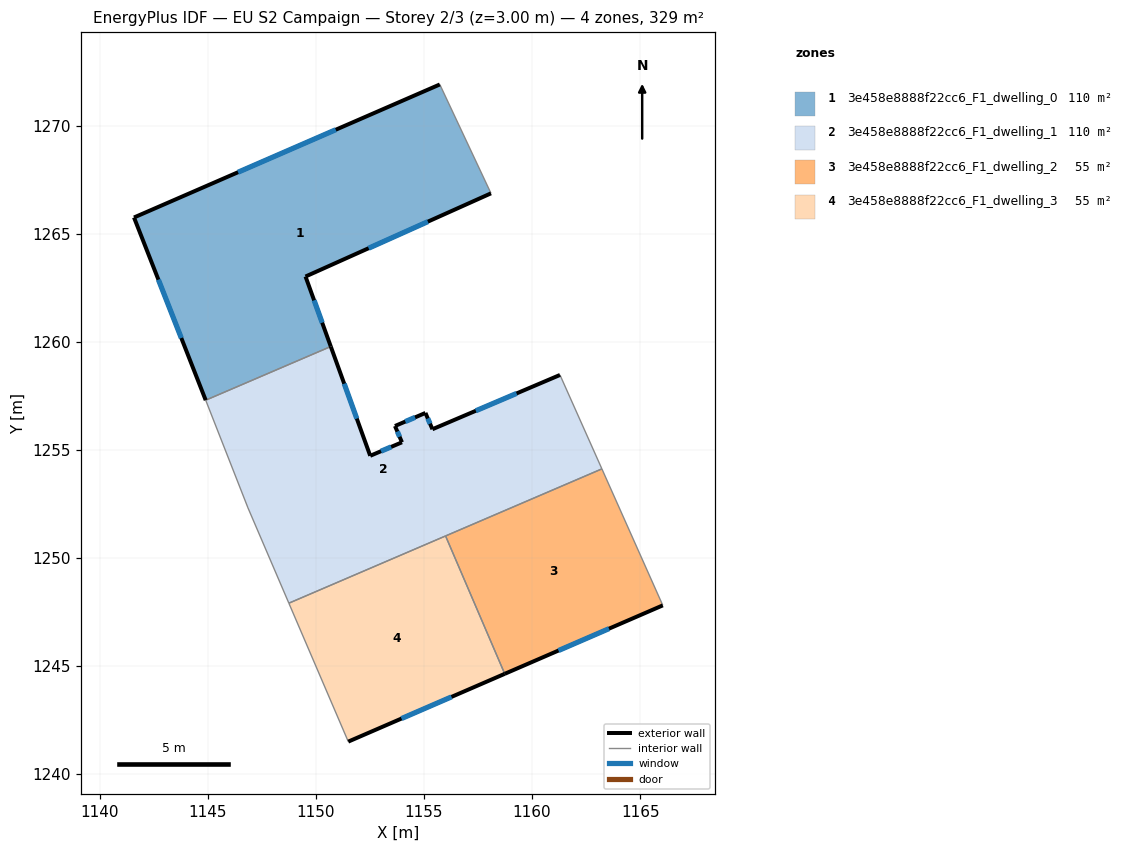
=== STOREY PLAN SPEC (per zone: floor XY polygon, exterior-wall plan segments, windows/doors) ===
zone 1: 3e458e8888f22cc6_F1_dwelling_0  (109.8 m²)
  floor: (1155.73, 1271.91) (1158.10, 1266.87) (1149.52, 1263.02) (1150.69, 1259.78) (1144.90, 1257.30) (1141.58, 1265.75)
  exterior wall: (1150.69, 1259.78) – (1149.52, 1263.02)  [3.4 m]
    window: (1150.29, 1260.88) – (1149.91, 1261.92)  [1.1 m²]
  exterior wall: (1141.58, 1265.75) – (1144.90, 1257.30)  [9.1 m]
    window: (1142.71, 1262.88) – (1143.77, 1260.17)  [2.8 m²]
  exterior wall: (1155.73, 1271.91) – (1141.58, 1265.75)  [15.4 m]
    window: (1150.92, 1269.81) – (1146.39, 1267.85)  [4.7 m²]
  exterior wall: (1149.52, 1263.02) – (1158.10, 1266.87)  [9.4 m]
    window: (1152.44, 1264.33) – (1155.18, 1265.56)  [2.9 m²]
  interior walls: 2
zone 2: 3e458e8888f22cc6_F1_dwelling_1  (109.8 m²)
  floor: (1161.29, 1258.46) (1163.23, 1254.12) (1148.74, 1247.90) (1146.85, 1252.32) (1144.90, 1257.30) (1150.69, 1259.78) (1152.51, 1254.72) (1153.98, 1255.35) (1153.65, 1256.10) (1155.06, 1256.71) (1155.39, 1255.95)
  exterior wall: (1152.51, 1254.72) – (1150.69, 1259.78)  [5.4 m]
    window: (1151.89, 1256.44) – (1151.31, 1258.06)  [1.6 m²]
  exterior wall: (1153.98, 1255.35) – (1152.51, 1254.72)  [1.6 m]
    window: (1153.48, 1255.14) – (1153.01, 1254.94)  [0.5 m²]
  exterior wall: (1153.66, 1256.10) – (1153.98, 1255.35)  [0.8 m]
    window: (1153.77, 1255.85) – (1153.87, 1255.61)  [0.3 m²]
  exterior wall: (1155.06, 1256.71) – (1153.66, 1256.10)  [1.5 m]
    window: (1154.59, 1256.50) – (1154.13, 1256.31)  [0.5 m²]
  exterior wall: (1155.39, 1255.95) – (1155.06, 1256.71)  [0.8 m]
    window: (1155.28, 1256.21) – (1155.17, 1256.45)  [0.3 m²]
  exterior wall: (1161.29, 1258.46) – (1155.39, 1255.95)  [6.4 m]
    window: (1159.28, 1257.61) – (1157.40, 1256.81)  [2.0 m²]
  interior walls: 6
zone 3: 3e458e8888f22cc6_F1_dwelling_2  (54.9 m²)
  floor: (1163.23, 1254.12) (1166.05, 1247.80) (1158.73, 1244.63) (1156.00, 1251.01)
  exterior wall: (1158.73, 1244.63) – (1166.05, 1247.80)  [8.0 m]
    window: (1161.22, 1245.71) – (1163.56, 1246.73)  [2.4 m²]
  interior walls: 3
zone 4: 3e458e8888f22cc6_F1_dwelling_3  (54.9 m²)
  floor: (1156.00, 1251.01) (1158.73, 1244.63) (1151.49, 1241.50) (1148.74, 1247.90)
  exterior wall: (1151.49, 1241.50) – (1158.73, 1244.63)  [7.9 m]
    window: (1153.96, 1242.57) – (1156.27, 1243.57)  [2.4 m²]
  interior walls: 3

=== DERIVED (storey summary) ===
Building: EU S2 Campaign
Storey: 2 of 3  (floor level z = 3.00 m)
Storey gross floor area: 329.3 m²
Zones on this storey: 4
  - 3e458e8888f22cc6_F1_dwelling_0: floor 109.8 m²; exterior wall 37.4 m (112.1 m²); 4 window(s) 11.4 m²; WWR 10.2%
  - 3e458e8888f22cc6_F1_dwelling_1: floor 109.8 m²; exterior wall 16.6 m (49.7 m²); 6 window(s) 5.1 m²; WWR 10.2%
  - 3e458e8888f22cc6_F1_dwelling_2: floor 54.9 m²; exterior wall 8.0 m (23.9 m²); 1 window(s) 2.4 m²; WWR 10.2%
  - 3e458e8888f22cc6_F1_dwelling_3: floor 54.9 m²; exterior wall 7.9 m (23.7 m²); 1 window(s) 2.4 m²; WWR 10.2%
Zone adjacency (shared interzone walls):
  - 3e458e8888f22cc6_F1_dwelling_0 ↔ 3e458e8888f22cc6_F1_dwelling_1
  - 3e458e8888f22cc6_F1_dwelling_1 ↔ 3e458e8888f22cc6_F1_dwelling_2
  - 3e458e8888f22cc6_F1_dwelling_1 ↔ 3e458e8888f22cc6_F1_dwelling_3
  - 3e458e8888f22cc6_F1_dwelling_2 ↔ 3e458e8888f22cc6_F1_dwelling_3